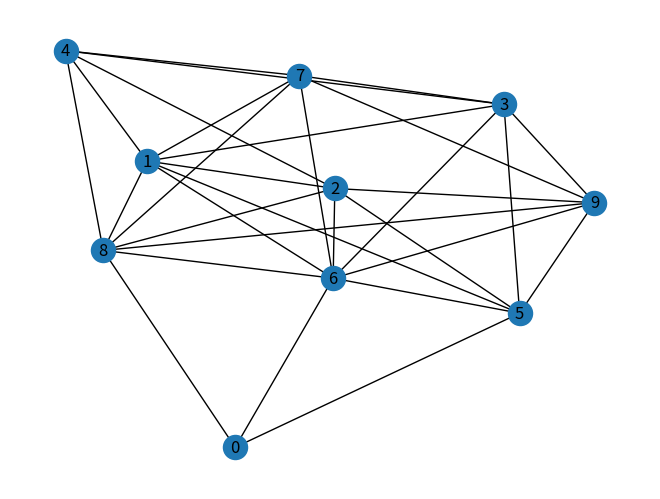

This figure's Python source:
#!/usr/bin/env python3
# -*- coding: utf-8 -*-
"""
Created on Mon Jan 14 22:22:52 2019

@author: shubhadaaute
"""


import networkx as nx
import matplotlib.pyplot as plt
import random
L={}
G=nx.gnp_random_graph(10,0.7)
nx.draw(G, with_labels=True)
plt.show()
for i in range(0,10):
    k=random.randint(1,G.degree(i)+2)
    L[i]=k
    
print(L)   
N={}

for i in range(0,10):
    N[i]=(list(G.neighbors(i)))
print(N)
M={}
for i in N:
    M[i]=[]
    for j in N[i]:
        M[i].append(L[j])
    
print(M)
H={}

for i in range(0,10):
    M[i].sort()
    M[i].reverse()
    for j in range(len(M[i])):
        if j < M[i][j]:
            j=j+1
            if j==len(M[i]):
                H[i]=j
                break
        else:
            H[i]=j
            break
    
print(H)    
sum1=0
for i in range(0,10):
    sum1=sum1+H[i]
print(sum1)

L2=H

M2={}
for i in N:
    M2[i]=[]
    for j in N[i]:
        M2[i].append(L2[j])
    
print(M2)
H2={}

for i in range(0,10):
    M2[i].sort()
    M2[i].reverse()
    for j in range(len(M2[i])):
        if j < M2[i][j]:
            j=j+1
            if j==len(M2[i]):
                H2[i]=j
                break
        else:
            H2[i]=j
            break
    
print(H2)    
sum2=0
for i in range(0,10):
    sum2=sum2+H2[i]
print(sum2)

L3=H2

M3={}
for i in N:
    M3[i]=[]
    for j in N[i]:
        M3[i].append(L3[j])

print(M3)
H3={}

for i in range(0,10):
    M3[i].sort()
    M3[i].reverse()
    for j in range(len(M3[i])):
        if j < M3[i][j]:
            j=j+1
            if j==len(M3[i]):
                H3[i]=j
                break
        else:
            H3[i]=j
            break

print(H3)    
sum3=0
for i in range(0,10):
    sum3=sum3+H3[i]
print(sum3)


L4=H3

M4={}
for i in N:
    M4[i]=[]
    for j in N[i]:
        M4[i].append(L4[j])

print(M4)
H4={}

for i in range(0,10):
    M4[i].sort()
    M4[i].reverse()
    for j in range(len(M4[i])):
        if j < M4[i][j]:
            j=j+1
            if j==len(M4[i]):
                H4[i]=j
                break
        else:
            H4[i]=j
            break

print(H4)    
sum4=0
for i in range(0,10):
    sum4=sum4+H4[i]
print(sum4)
